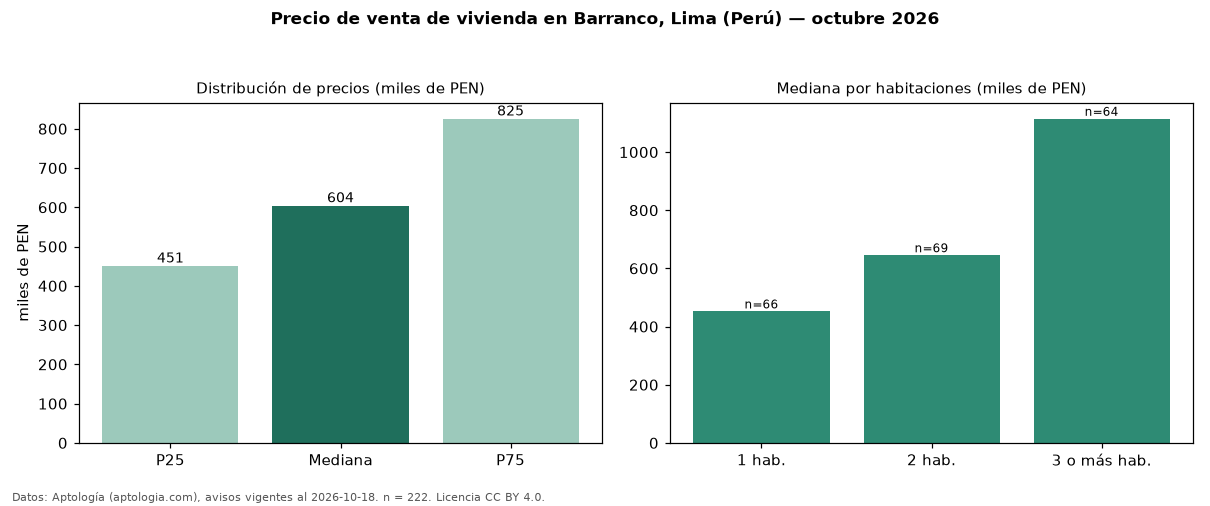

Values plotted in this chart, from the file beside it:
seccion, metrica, valor, moneda, n
precio, p25, 451051, PEN, 222
precio, mediana, 604500, PEN, 222
precio, p75, 825465, PEN, 222
precio, minimo, 244000, PEN, 222
precio, maximo, 8300000, PEN, 222
m2, mediana_precio_m2, 9107, PEN, 218
m2, area_mediana_m2, 65.5, m2, 218
banos, mediana_banos, 2.0, , 
parqueadero, pct_con_parqueadero, 100.0, %, 152
habitaciones, 1, 452102, PEN, 66
habitaciones, 2, 645290, PEN, 69
habitaciones, 3+, 1114500, PEN, 64
fuente, fecha_datos, 2026-10-18, , 
fuente, atribucion, https://www.aptologia.com/pe/venta/lima, , 
fuente, licencia, CC BY 4.0, , 
